Dataset: dataset (GitHub, Sabira687/Coins). Classes: 100 tenge, 10 tenge, 20 tenge, 50 tenge, 5 tenge.

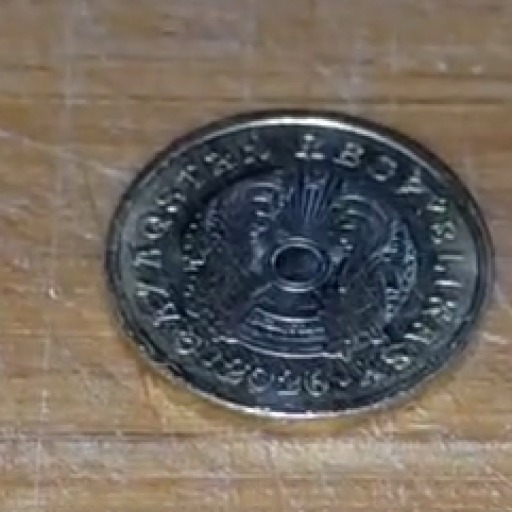
Label: 5 tenge

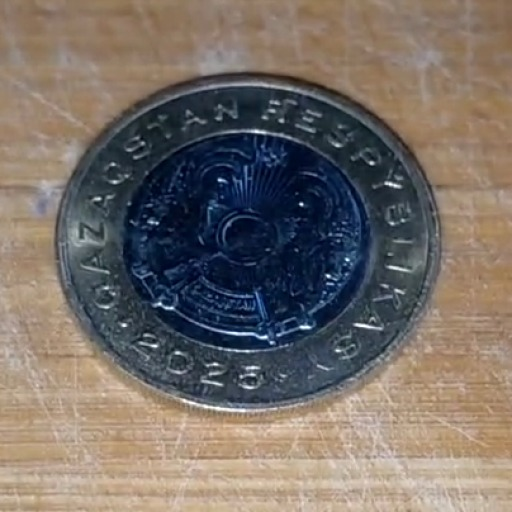
Label: 100 tenge

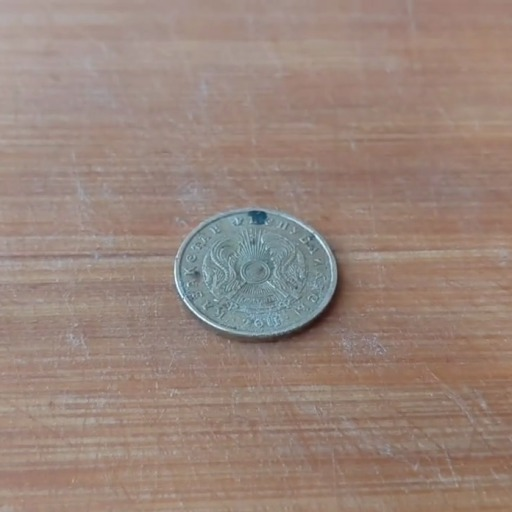
Label: 10 tenge

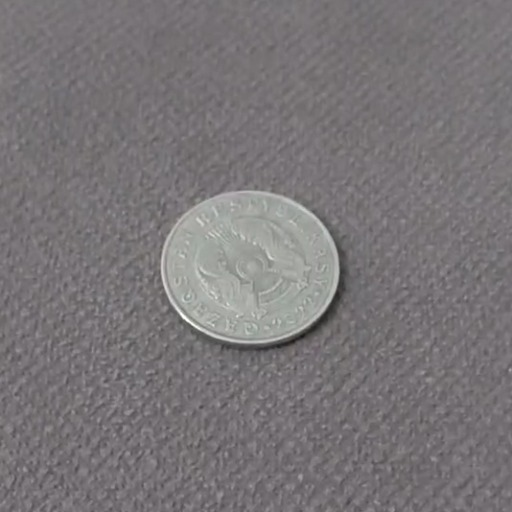
Label: 50 tenge

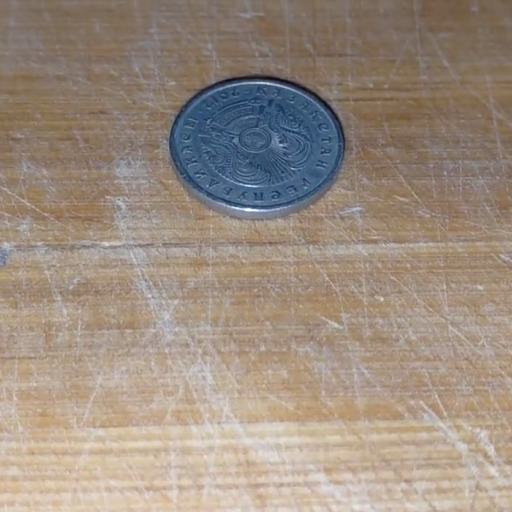
Label: 20 tenge

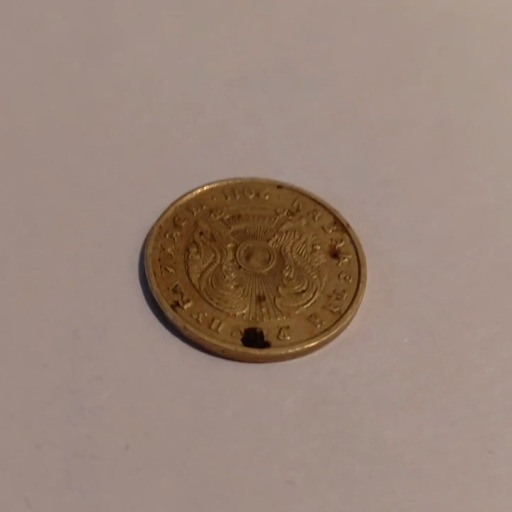
Label: 10 tenge
